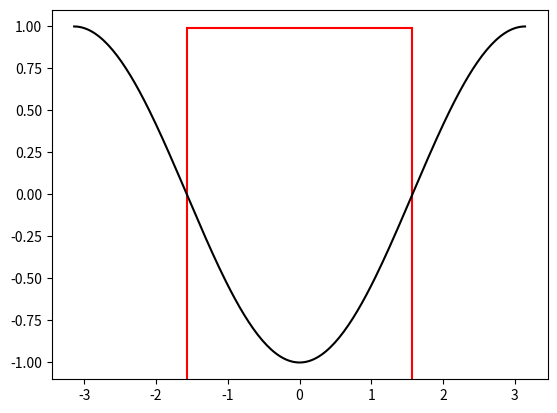

Python code for this plot:
# -*- coding: utf-8 -*-
"""
Created on Mon May  3 15:49:54 2021

[redacted]
"""
import numpy as np
import matplotlib.pyplot as plt 


fig,ax = plt.subplots(dpi=600)


# Have a look at the colormaps here and decide which one you'd like:
# http://matplotlib.org/1.2.1/examples/pylab_examples/show_colormaps.html








fig,ax = plt.subplots(dpi=600)
x= np.linspace(-np.pi, np.pi, 200)
y1 =- np.cos(x)
#y1 = np.sin(x)

line1= plt.axvline((-np.pi/2),-1, 0.95, color="red")
line2= plt.axvline((np.pi/2), -1, 0.95, color="red")
line3=plt.hlines(0.99, (-np.pi/2), (np.pi/2), color="red")

ax.plot(x, y1, color='black')
#ax.plot(x, y2, color='black')







    
    








